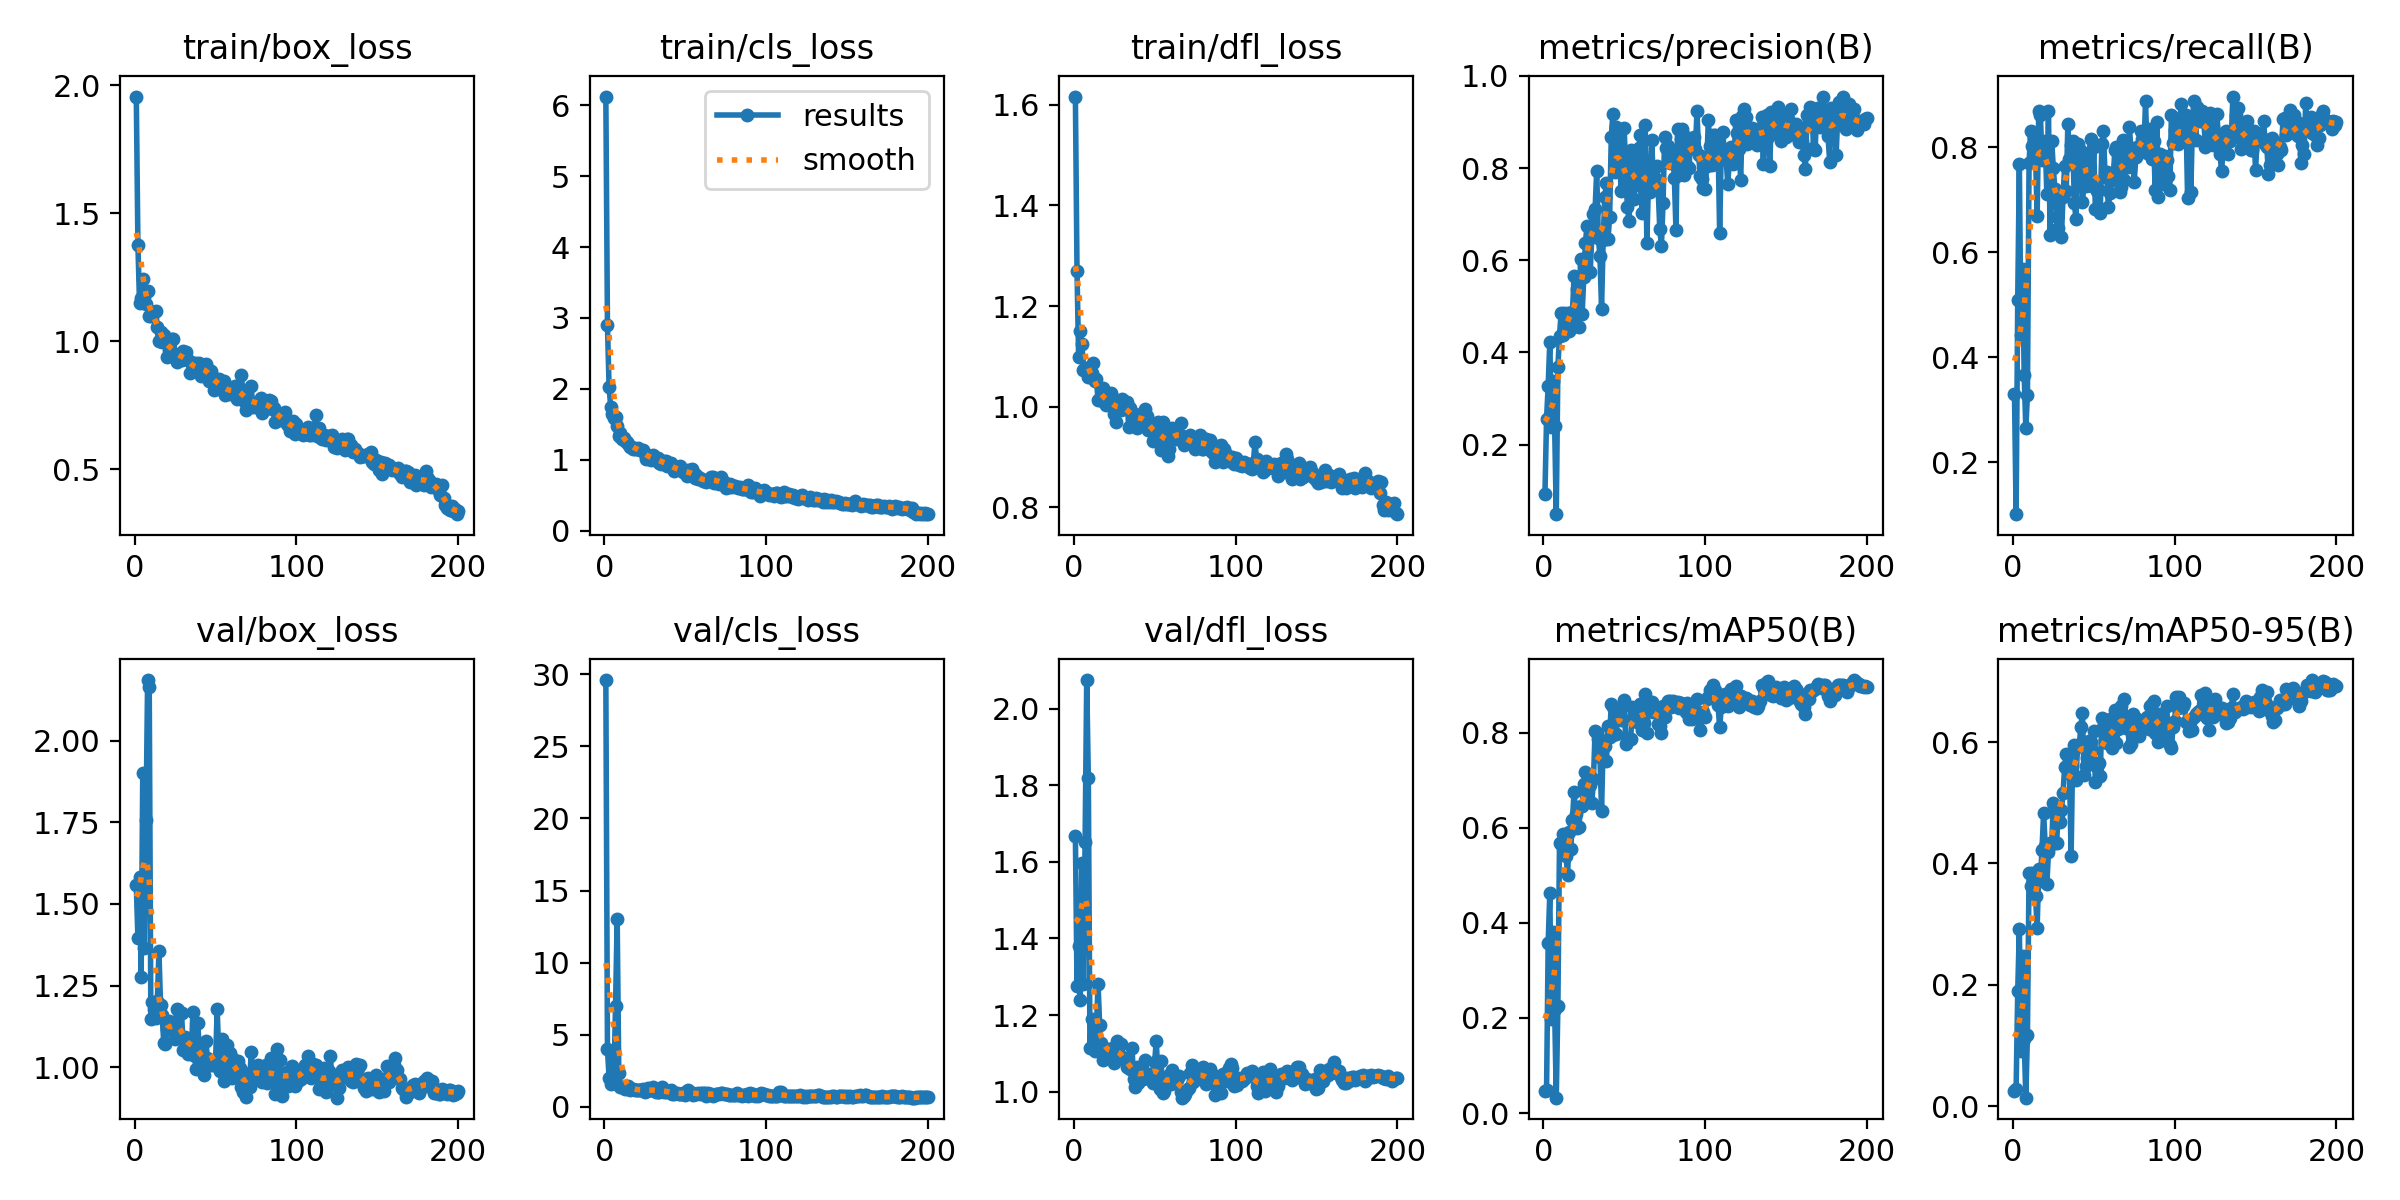

Source data for this figure (header and first rows):
epoch, train/box_loss, train/cls_loss, train/dfl_loss, metrics/precision(B), metrics/recall(B), metrics/mAP50(B), metrics/mAP50-95(B), val/box_loss, val/cls_loss, val/dfl_loss, lr/pg0, lr/pg1, lr/pg2
1, 1.956, 6.122, 1.616, 0.09275, 0.3291, 0.04558, 0.02601, 1.557, 29.59, 1.668, 0.00025, 0.00025, 0.00025
2, 1.377, 2.895, 1.27, 0.2564, 0.1011, 0.04896, 0.02812, 1.395, 3.987, 1.277, 0.0005142, 0.0005142, 0.0005142
3, 1.149, 2.031, 1.098, 0.328, 0.5095, 0.3582, 0.1901, 1.582, 2.036, 1.38, 0.0007757, 0.0007757, 0.0007757
4, 1.17, 1.747, 1.15, 0.4235, 0.7678, 0.4622, 0.2924, 1.276, 1.551, 1.239, 0.001035, 0.001035, 0.001035
5, 1.242, 1.647, 1.125, 0.2374, 0.4417, 0.1982, 0.09189, 1.9, 3.664, 1.597, 0.001291, 0.001291, 0.001291
6, 1.171, 1.586, 1.074, 0.3386, 0.5685, 0.3804, 0.2482, 1.364, 1.991, 1.281, 0.001545, 0.001545, 0.001545
7, 1.147, 1.605, 1.076, 0.2395, 0.3661, 0.2195, 0.1108, 1.756, 7.006, 1.653, 0.001618, 0.001618, 0.001618
8, 1.196, 1.479, 1.077, 0.04935, 0.265, 0.03238, 0.01422, 2.185, 13.03, 2.074, 0.001609, 0.001609, 0.001609
9, 1.098, 1.341, 1.058, 0.368, 0.3276, 0.2262, 0.1181, 2.166, 2.348, 1.817, 0.001601, 0.001601, 0.001601
10, 1.097, 1.379, 1.06, 0.4365, 0.7692, 0.5679, 0.3837, 1.148, 1.399, 1.113, 0.001593, 0.001593, 0.001593
11, 1.104, 1.29, 1.066, 0.4859, 0.831, 0.5659, 0.3629, 1.2, 1.366, 1.191, 0.001584, 0.001584, 0.001584
12, 1.113, 1.313, 1.086, 0.4383, 0.8017, 0.5861, 0.3845, 1.179, 1.285, 1.118, 0.001576, 0.001576, 0.001576
13, 1.119, 1.262, 1.051, 0.4859, 0.8175, 0.545, 0.367, 1.15, 1.266, 1.105, 0.001568, 0.001568, 0.001568
14, 1.057, 1.248, 1.054, 0.4635, 0.7876, 0.5416, 0.3468, 1.203, 1.371, 1.166, 0.00156, 0.00156, 0.00156
15, 1.002, 1.222, 1.013, 0.4854, 0.669, 0.4998, 0.2937, 1.355, 1.481, 1.282, 0.001551, 0.001551, 0.001551
16, 1.034, 1.185, 1.014, 0.4463, 0.869, 0.5911, 0.3916, 1.19, 1.183, 1.174, 0.001543, 0.001543, 0.001543
17, 0.9981, 1.183, 1.018, 0.4526, 0.8618, 0.5563, 0.3711, 1.159, 1.268, 1.127, 0.001535, 0.001535, 0.001535
18, 1.024, 1.151, 1.037, 0.4872, 0.7749, 0.6172, 0.4222, 1.073, 1.263, 1.083, 0.001527, 0.001527, 0.001527
19, 1.007, 1.154, 1.006, 0.5648, 0.7808, 0.6759, 0.4835, 1.07, 1.174, 1.09, 0.001519, 0.001519, 0.001519
20, 0.9376, 1.148, 1.003, 0.4767, 0.8114, 0.6282, 0.4287, 1.117, 1.189, 1.11, 0.00151, 0.00151, 0.00151
21, 0.9654, 1.167, 1.016, 0.5384, 0.7099, 0.6004, 0.3657, 1.143, 1.187, 1.11, 0.001502, 0.001502, 0.001502
22, 0.9582, 1.133, 1.012, 0.4554, 0.8681, 0.6008, 0.4186, 1.117, 1.196, 1.111, 0.001494, 0.001494, 0.001494
23, 1.009, 1.144, 1.027, 0.6032, 0.6325, 0.6461, 0.4343, 1.123, 1.146, 1.112, 0.001486, 0.001486, 0.001486
24, 1.008, 1.143, 1.016, 0.4829, 0.8122, 0.6459, 0.4316, 1.129, 1.225, 1.113, 0.001477, 0.001477, 0.001477
25, 0.9497, 1.079, 0.9864, 0.5632, 0.7598, 0.6931, 0.5001, 1.087, 1.056, 1.074, 0.001469, 0.001469, 0.001469
26, 0.919, 1.007, 0.9694, 0.6379, 0.7194, 0.7173, 0.482, 1.179, 1.111, 1.105, 0.001461, 0.001461, 0.001461
27, 0.9319, 1.061, 1.01, 0.6733, 0.6667, 0.6553, 0.4331, 1.174, 1.274, 1.133, 0.001453, 0.001453, 0.001453
28, 0.9325, 1.013, 1, 0.6725, 0.6457, 0.6976, 0.481, 1.095, 1.165, 1.097, 0.001444, 0.001444, 0.001444
29, 0.927, 0.9949, 0.9927, 0.5752, 0.7066, 0.6901, 0.4688, 1.165, 1.156, 1.124, 0.001436, 0.001436, 0.001436
30, 0.9617, 1.074, 1.015, 0.6539, 0.6279, 0.6513, 0.4876, 1.053, 1.362, 1.092, 0.001428, 0.001428, 0.001428
31, 0.9506, 1.022, 1.002, 0.6997, 0.7051, 0.7029, 0.5157, 1.093, 1.147, 1.085, 0.001419, 0.001419, 0.001419
32, 0.9565, 1.014, 1.003, 0.711, 0.7633, 0.8037, 0.5584, 1.058, 1.019, 1.081, 0.001411, 0.001411, 0.001411
33, 0.925, 1.026, 1.008, 0.7932, 0.7171, 0.8002, 0.5805, 1.04, 1.042, 1.065, 0.001403, 0.001403, 0.001403
34, 0.8756, 0.9592, 0.9591, 0.6486, 0.8447, 0.7868, 0.5778, 1.067, 1.036, 1.062, 0.001395, 0.001395, 0.001395
35, 0.917, 0.9415, 0.9976, 0.6101, 0.7778, 0.7495, 0.5495, 1.04, 1.171, 1.059, 0.001386, 0.001386, 0.001386
36, 0.8924, 0.9664, 0.9864, 0.4948, 0.8038, 0.6363, 0.4131, 1.169, 1.357, 1.113, 0.001378, 0.001378, 0.001378
37, 0.8909, 0.9775, 0.9743, 0.645, 0.8105, 0.7792, 0.5838, 1.033, 1.012, 1.033, 0.00137, 0.00137, 0.00137
38, 0.9169, 0.9871, 0.9857, 0.7362, 0.6931, 0.772, 0.595, 0.9946, 1.02, 1.013, 0.001362, 0.001362, 0.001362
39, 0.8853, 0.9126, 0.9585, 0.7686, 0.6638, 0.7399, 0.5369, 1.135, 1.078, 1.064, 0.001353, 0.001353, 0.001353
40, 0.9136, 0.9496, 0.9775, 0.6461, 0.8048, 0.8138, 0.5944, 1.052, 1.008, 1.022, 0.001345, 0.001345, 0.001345
41, 0.8632, 0.9557, 0.9793, 0.6943, 0.7934, 0.7901, 0.5937, 1.007, 1.144, 1.04, 0.001337, 0.001337, 0.001337
42, 0.8904, 0.9047, 0.9861, 0.8668, 0.7933, 0.8614, 0.6245, 1.012, 0.9111, 1.063, 0.001329, 0.001329, 0.001329
43, 0.8999, 0.8406, 0.9664, 0.9178, 0.6949, 0.8541, 0.6485, 0.976, 0.8688, 1.033, 0.00132, 0.00132, 0.00132
44, 0.9121, 0.8535, 0.9944, 0.7904, 0.7322, 0.7964, 0.5464, 1.079, 0.9586, 1.083, 0.001312, 0.001312, 0.001312
45, 0.8968, 0.8673, 0.9815, 0.8886, 0.7265, 0.7977, 0.5609, 1.028, 0.9663, 1.044, 0.001304, 0.001304, 0.001304
46, 0.8464, 0.8716, 0.9534, 0.8073, 0.7784, 0.8374, 0.5731, 1.007, 0.9003, 1.042, 0.001296, 0.001296, 0.001296
47, 0.8831, 0.9051, 0.9664, 0.8705, 0.7806, 0.8507, 0.6021, 1.019, 0.8614, 1.046, 0.001287, 0.001287, 0.001287
48, 0.8641, 0.8513, 0.9626, 0.7501, 0.8161, 0.8266, 0.6, 1.008, 0.8927, 1.036, 0.001279, 0.001279, 0.001279
49, 0.8094, 0.8257, 0.9317, 0.805, 0.7265, 0.8261, 0.5863, 1.005, 0.963, 1.023, 0.001271, 0.001271, 0.001271
50, 0.8469, 0.8069, 0.9401, 0.8878, 0.7992, 0.8689, 0.6175, 1.019, 0.8284, 1.078, 0.001263, 0.001263, 0.001263
51, 0.8209, 0.7736, 0.9526, 0.7779, 0.6828, 0.7762, 0.5337, 1.177, 1.092, 1.133, 0.001254, 0.001254, 0.001254
52, 0.8545, 0.8553, 0.9701, 0.716, 0.7155, 0.7844, 0.5584, 1.038, 1.179, 1.044, 0.001246, 0.001246, 0.001246
53, 0.8409, 0.8353, 0.9474, 0.6843, 0.7176, 0.7862, 0.5651, 0.9893, 0.9992, 1.007, 0.001238, 0.001238, 0.001238
54, 0.8104, 0.863, 0.9143, 0.84, 0.6752, 0.7862, 0.5441, 1.086, 0.996, 1.08, 0.00123, 0.00123, 0.00123
55, 0.8442, 0.8298, 0.9704, 0.7767, 0.8048, 0.8549, 0.6396, 0.9591, 0.8207, 0.9954, 0.001221, 0.001221, 0.001221
56, 0.7887, 0.7468, 0.924, 0.7335, 0.8305, 0.8404, 0.6243, 0.9896, 0.873, 1.002, 0.001213, 0.001213, 0.001213
57, 0.8163, 0.7806, 0.9466, 0.8316, 0.7436, 0.8408, 0.6027, 1.069, 0.9034, 1.033, 0.001205, 0.001205, 0.001205
58, 0.7977, 0.7331, 0.9024, 0.7631, 0.7518, 0.8219, 0.5979, 1.027, 0.944, 1.027, 0.001197, 0.001197, 0.001197
59, 0.7956, 0.7437, 0.9157, 0.8444, 0.6866, 0.8442, 0.6036, 1.043, 0.8848, 1.043, 0.001188, 0.001188, 0.001188
60, 0.8097, 0.7281, 0.9394, 0.871, 0.7118, 0.8613, 0.6377, 0.9683, 0.934, 1.021, 0.00118, 0.00118, 0.00118
... 140 more rows
